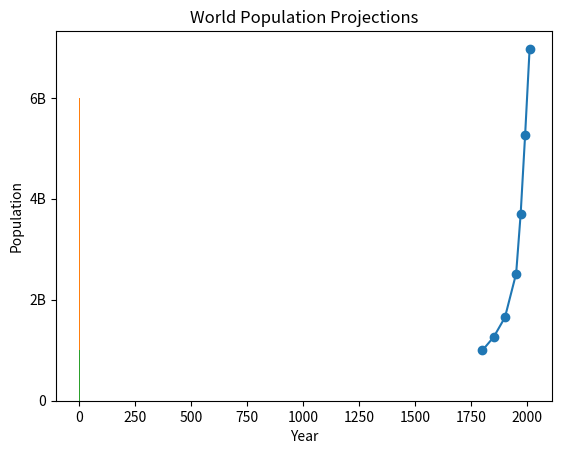

Here is the Python script that generated this plot:
# -*- coding: utf-8 -*-
"""PythonPlay.ipynb

Automatically generated by Colaboratory.

Original file is located at
    https://colab.research.google.com/drive/1KVvTDEk4hxgjHaW4sgQtRRxV8ljaKXcb
"""
import numpy as np
#generate random between 0,1 - paraam: dmension
x = np.random.rand()
print(x)

#test generate with several dimensions and multiply to a number.
x = list(map(int,np.random.rand(100)*10 % 7))
print(x)
print(min(x))
print(max(x))

#100 tiradas de dado
x = np.random.randint(0,6, size=100)
print(x)

#que numero salio más veces? hacemos un histoograma

x = [3.2, 4.3]
y = list(map(int,x))
print(y)

#how generate integers, for instance from 8 to 15? => puedes generar numeros de 0 a 7 con el resto de dividir rand*10 % 7 -> será u



store = np.array([0,9,0,1])
cost = np.array([82,82,73,73])
np_cols = np.column_stack((store,cost))
np_cols

np_cols[0,1]

np_cols[:,0]



a=np.random.normal(1.75,0.20,10)
b=np.random.uniform(low=10, high=20,size=10)
media=np.mean(a)
media
np_city= np.column_stack((a,b))
np_city

import matplotlib.pyplot as plt
year = [1950,1970,1990,2010]
pop = [2.519,3.692,5.263,6.972]
year = [1800,1850,1900] + year
pop = [1.0,1.262,1.650] + pop
plt.xlabel('Year')
plt.ylabel('Population')
plt.title('World Population Projections')
plt.yticks([0, 2, 4, 6, 8], ['0','2B','4B','6B','8B'])
plt.plot(year, pop)
plt.show()

cc = np.corrcoef(year,pop)
cc



plt.scatter(year,pop)

values = [0,0.6,1.4,1.6,2.2,2.5,2.6,3.2,3.5,3.9,4.2,6]
plt.hist(values, bins=3)
plt.show()

#DICTIONARIES
pop =[30.55,2.77,39.21]
countries = ["afghanistan","albania","algeria"]

world = {"afghanistan":30.55,"albania":2.77,"algeria":39.21}
world["albania"]

world

world['afghanistan']+=2
world["argentina"]=48
world

"argentina" in world

del(world["albania"])

world

#dataframe from dictionary
dict = {
    "country":["Brazil", "Russia", "India", "China", "South Africa"],
    "capital":["Brasilia", "Moscow", "New Delhi", "Beijing", "Pretoria"],
    "area":[8.516, 17.10, 3.286, 9.597, 1.221],
    "population": [200.4, 143.5, 1252, 1357, 52.98] }

dict['area'][1]

#columns labels
dict.keys
#data, column by column
dict.values

import pandas as pd
brics = pd.DataFrame(dict)
brics



brics.index = ["BR","RU","IN","CH","SA"]
brics

brics['area']

brics[['area','population']]

brics[1:4]['country']

brics.loc["BR"]

brics.loc[["BR","IN","CH"],['country','capital']]

brics.loc[:,["country",'capital']]

brics.iloc[[1]]

dict = {
    "country":["Brazil", "Russia", "India", "China", "South Africa"],
    "capital":["Brasilia", "Moscow", "New Delhi", "Beijing", "Pretoria"],
    "area":[8.516, 17.10, 3.286, 9.597, 1357.00],
    "population": [200.4, 143.5, 1252, 1357, 52.98] }

import pandas as pd
brics = pd.DataFrame(dict)
brics

brics[brics['area'] > 8]['country']

import numpy as np
brics[np.logical_and(brics["area"]>8, brics['area']<10)]

def divisible_by(n, d):
    ret=False
    if(n%d==0):
        ret=True
    return(ret)


divisible_by(10,2)

error = 50.0
while error > 1:
    error = error / 4
    print(error)

for a in brics['area']:
    print(a)

for c in "marcela":
    print(c.capitalize())

#loop dictionary
world = {"afghanistan":30.55,"albania":2.77,"algeria":39.21}

for key, value in world.items():
    print(key + "--" + str(value))

import numpy as np
np_height = np.array([1.73, 1.68, 1.71, 1.89, 1.79])
np_weight = np.array([65.4, 59.2, 63.6, 88.4, 68.7])
meas = np.array([np_height, np_weight])
for val in meas:
    print(val)

for val in np.nditer(meas):
    print(val)

for val in brics:
    print(val)

brics.index = ["BR","RU","IN","CH","SA"]
for label, row in brics.iterrows():
    print(label)
    print(row)

for label, row in brics.iterrows():
    brics.loc[label,"name_length"] = len(row['country'])

brics

brics['name_length_2']= brics['country'].apply(len)
brics

def dice():
    return(np.random.randint(0,8))


d=dice()
d

tiradas = []
for i in range(10):
    d1=dice()
    tiradas.append(d1)
    print(d1)

tiradas

import matplotlib.pyplot as plt
plt.hist(tiradas,bins=6)